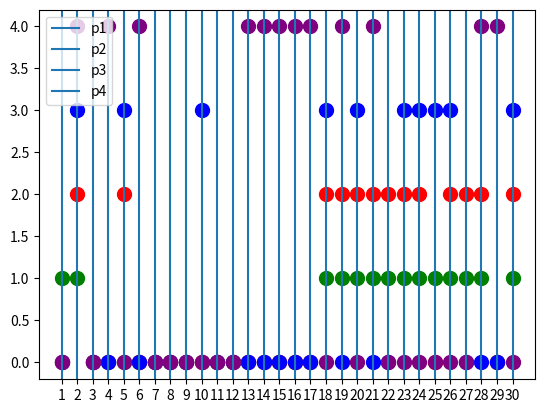

Write the Python code that produced this figure.
#!/usr/bin/python

import matplotlib.pyplot as plt
import numpy as np
x = range(1, 31)
#ax1 = plt.axes(frameon=False)
p1 = [1,1,0,0,0,0,0,0,0,0,0,0,0,0,0,0,0,1,1,1,1,1,1,1,1,1,1,1,0,1]
p2 = [0,2,0,0,2,0,0,0,0,0,0,0,0,0,0,0,0,2,2,2,2,2,2,2,0,2,2,2,0,2]
p3 = [0,3,0,0,3,0,0,0,0,3,0,0,0,0,0,0,0,3,0,3,0,0,3,3,3,3,0,0,0,3]
p4 = [0,4,0,4,0,4,0,0,0,0,0,0,4,4,4,4,4,0,4,0,4,0,0,0,0,0,0,4,4,0]
for xc in x:
    plt.axvline(x=xc)
#ax1.axes.get_yaxis().set_visible(False) 
plt.scatter(x, p1,color="green",s=100)
plt.scatter(x, p2,color="red",s=100)
plt.scatter(x, p3,color="blue",s=100)
plt.scatter(x, p4,color="purple",s=100)
plt.xticks(np.arange(min(x), max(x)+1, 1.0))
plt.legend(['p1', 'p2', 'p3', 'p4'], loc='upper left')
plt.show()
